2-way image classification set "augcxr-dataset" from GitHub (jorgeruuiz/B1---Artificial-Intelligence); label vocabulary: normal, pneumonia.

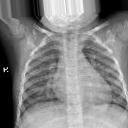
Label: normal

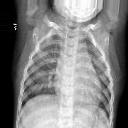
Label: normal

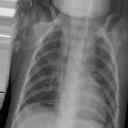
Label: pneumonia

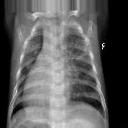
Label: pneumonia

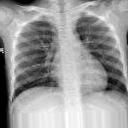
Label: normal

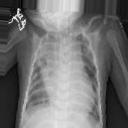
Label: pneumonia
